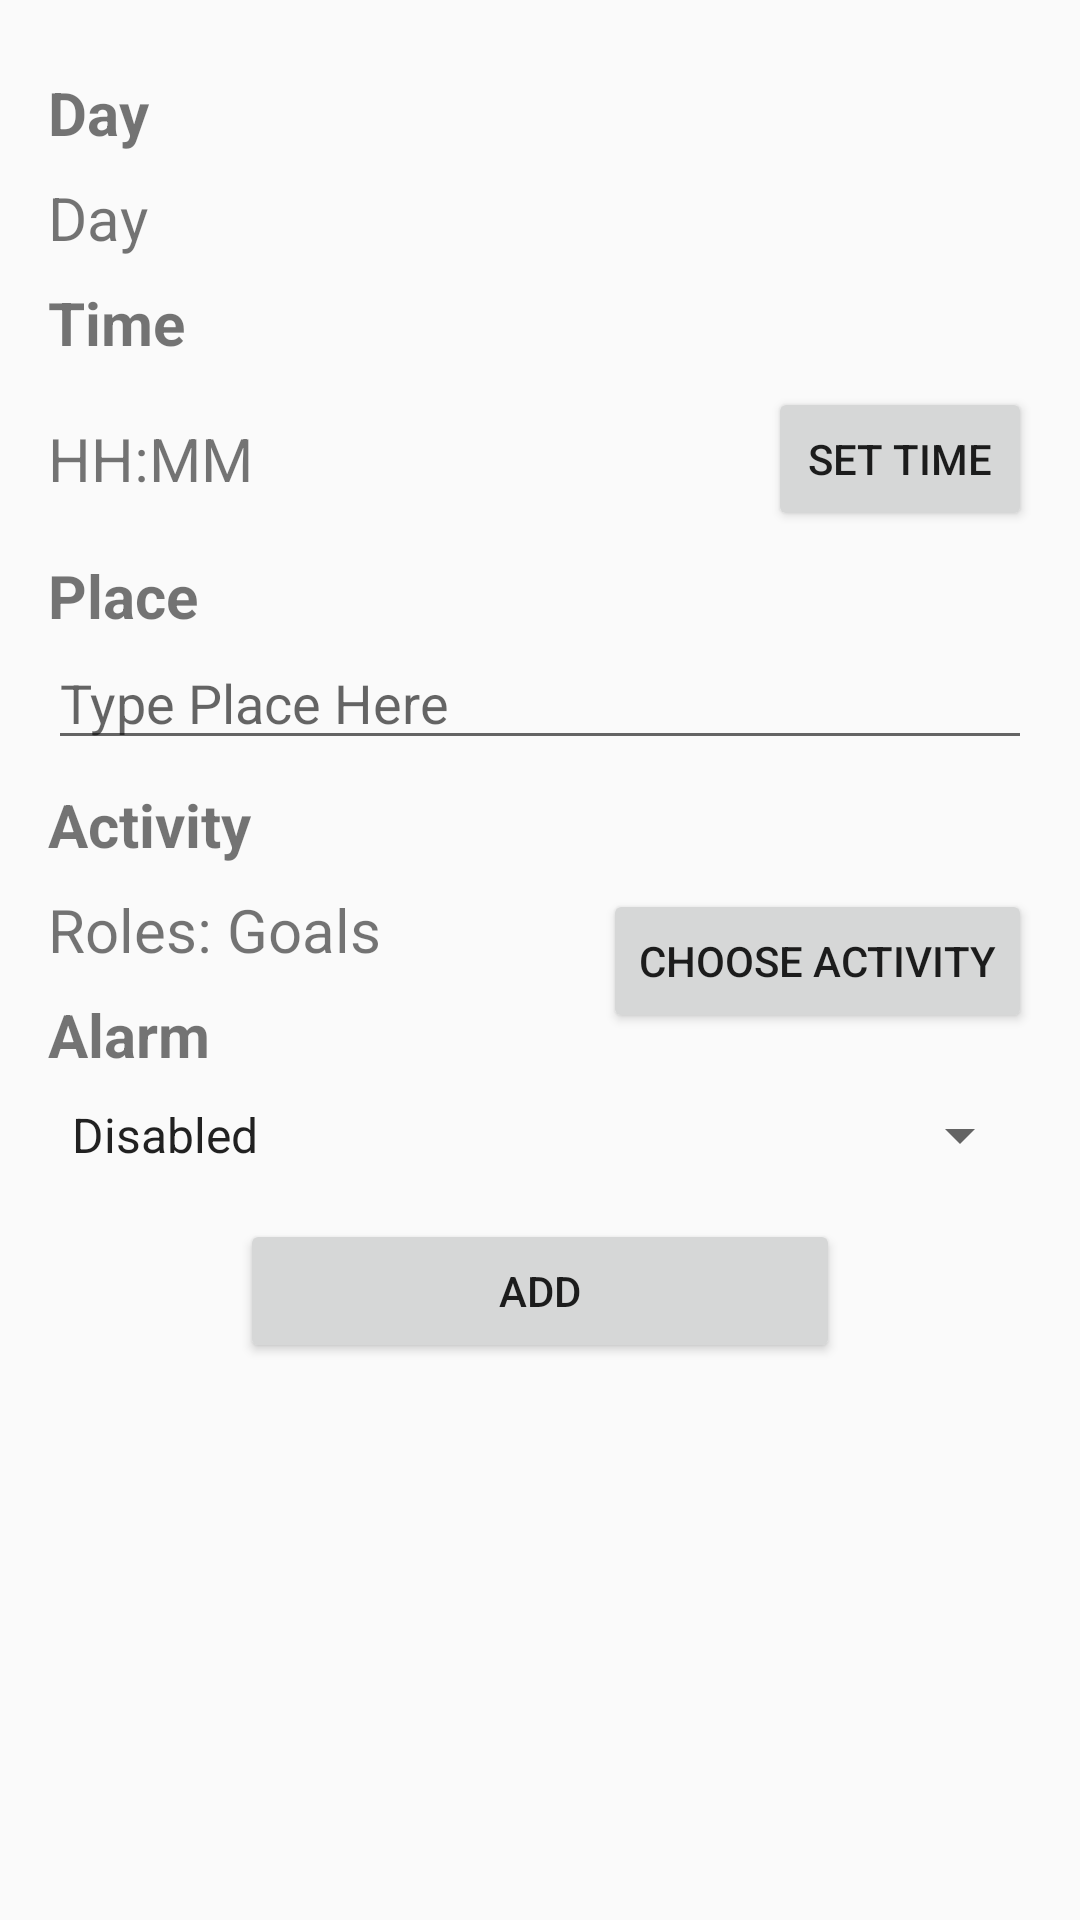

The Android layout XML behind this screen, and the referenced resources:
<!-- AndroidManifest.xml: application theme AppTheme -->
<!-- res/layout/fragment_add_daily_schedule.xml -->
<?xml version="1.0" encoding="utf-8"?>
<androidx.constraintlayout.widget.ConstraintLayout xmlns:android="http://schemas.android.com/apk/res/android"
    xmlns:app="http://schemas.android.com/apk/res-auto"
    xmlns:tools="http://schemas.android.com/tools"
    android:id="@+id/frameLayout"
    android:layout_width="match_parent"
    android:layout_height="match_parent"
    android:padding="16dp"
    tools:context=".AddDailyScheduleFragment">

    
    <TextView
        android:id="@+id/lblDay"
        android:layout_width="match_parent"
        android:layout_height="0dp"
        android:text="Day"
        android:textSize="20sp"
        android:textStyle="bold"
        app:layout_constraintTop_toTopOf="parent"
        app:layout_constraintStart_toStartOf="parent"
        app:layout_constraintEnd_toEndOf="parent"
        android:layout_marginTop="8dp"
        />
    <TextView
        android:id="@+id/txtDay"
        android:layout_width="match_parent"
        android:layout_height="0dp"
        android:text="Day"
        android:textSize="20sp"
        app:layout_constraintTop_toBottomOf="@id/lblDay"
        app:layout_constraintStart_toStartOf="parent"
        app:layout_constraintEnd_toEndOf="parent"
        android:layout_marginTop="8dp"
        />
    <TextView
        android:id="@+id/lblTime"
        android:layout_width="match_parent"
        android:layout_height="0dp"
        android:text="Time"
        android:textSize="20sp"
        android:textStyle="bold"
        app:layout_constraintTop_toBottomOf="@id/txtDay"
        app:layout_constraintStart_toStartOf="parent"
        app:layout_constraintEnd_toEndOf="parent"
        android:layout_marginTop="8dp"
        />

    <TextView
        android:id="@+id/txtTime"
        android:layout_width="match_parent"
        android:layout_height="0dp"
        android:layout_marginTop="8dp"
        android:gravity="center_vertical"
        android:text="HH:MM"
        android:textSize="20sp"
        app:layout_constraintEnd_toStartOf="@id/btnSetTime"
        app:layout_constraintStart_toStartOf="parent"
        app:layout_constraintTop_toBottomOf="@id/lblTime"
        app:layout_constraintBottom_toBottomOf="@+id/btnSetTime"/>

    <Button
        android:id="@+id/btnSetTime"
        android:layout_width="wrap_content"
        android:layout_height="wrap_content"
        android:text="Set Time"
        app:layout_constraintTop_toTopOf="@id/txtTime"
        app:layout_constraintEnd_toEndOf="parent"
        />
    <TextView
        android:id="@+id/lblPlace"
        android:layout_width="match_parent"
        android:layout_height="0dp"
        android:text="Place"
        android:textSize="20sp"
        android:textStyle="bold"
        app:layout_constraintTop_toBottomOf="@id/txtTime"
        app:layout_constraintStart_toStartOf="parent"
        app:layout_constraintEnd_toEndOf="parent"
        android:layout_marginTop="8dp"
        />

    <EditText
        android:id="@+id/edtPlace"
        android:layout_width="match_parent"
        android:layout_height="wrap_content"
        app:layout_constraintTop_toBottomOf="@id/lblPlace"
        app:layout_constraintStart_toStartOf="parent"
        app:layout_constraintEnd_toEndOf="parent"
        android:hint="Type Place Here"
        />
    <TextView
        android:id="@+id/lblActivity"
        android:layout_width="match_parent"
        android:layout_height="0dp"
        android:text="Activity"
        android:textSize="20sp"
        android:textStyle="bold"
        app:layout_constraintTop_toBottomOf="@id/edtPlace"
        app:layout_constraintStart_toStartOf="parent"
        app:layout_constraintEnd_toEndOf="parent"
        android:layout_marginTop="8dp"
        />
    <TextView
        android:id="@+id/txtActivity"
        android:layout_width="0dp"
        android:layout_height="wrap_content"
        android:text="Roles: Goals"
        android:textSize="20sp"
        android:gravity="center_vertical"
        app:layout_constraintTop_toBottomOf="@id/lblActivity"
        app:layout_constraintStart_toStartOf="parent"
        app:layout_constraintEnd_toStartOf="@id/btnSetActivity"
        android:layout_marginTop="8dp"
        />

    <Button
        android:id="@+id/btnSetActivity"
        android:layout_width="wrap_content"
        android:layout_height="wrap_content"
        android:text="Choose Activity"
        app:layout_constraintEnd_toEndOf="parent"
        app:layout_constraintTop_toTopOf="@id/txtActivity" />
    <TextView
        android:id="@+id/lblAlarm"
        android:layout_width="match_parent"
        android:layout_height="0dp"
        android:text="Alarm"
        android:textSize="20sp"
        android:textStyle="bold"
        app:layout_constraintTop_toBottomOf="@id/txtActivity"
        app:layout_constraintStart_toStartOf="parent"
        app:layout_constraintEnd_toEndOf="parent"
        android:layout_marginTop="8dp"
        />

    <Spinner
        android:id="@+id/spnJenisAlarm"
        android:layout_width="match_parent"
        android:layout_height="wrap_content"
        android:layout_marginTop="8dp"
        android:entries="@array/jenis_alarm"
        app:layout_constraintEnd_toEndOf="parent"
        app:layout_constraintStart_toStartOf="parent"
        app:layout_constraintTop_toBottomOf="@id/lblAlarm" />

    <Button
        android:id="@+id/btnAdd"
        android:layout_width="0dp"
        android:layout_height="wrap_content"
        android:layout_marginHorizontal="64dp"
        android:layout_marginTop="16dp"
        android:text="Add"
        app:layout_constraintEnd_toEndOf="parent"
        app:layout_constraintStart_toStartOf="parent"
        app:layout_constraintTop_toBottomOf="@+id/spnJenisAlarm" />
</androidx.constraintlayout.widget.ConstraintLayout>
<!-- resources referenced by this layout -->
<resources>
  <string-array name="jenis_alarm">
          <item>Disabled</item>
          <item>On Time</item>
          <item>An Hour Before</item>
          <item>Six Hours Before</item>
          <item>Twelve Hours Before</item>
      </string-array>
  <style name="AppTheme" parent="Theme.AppCompat.Light.DarkActionBar">
          
          <item name="colorPrimary">@color/colorPrimary</item>
          <item name="colorPrimaryDark">@color/colorPrimaryDark</item>
          <item name="colorAccent">@color/colorAccent</item>
      </style>
  <color name="colorPrimary">#212121</color>
  <color name="colorPrimaryDark">#000000</color>
  <color name="colorAccent">#484848</color>
</resources>
